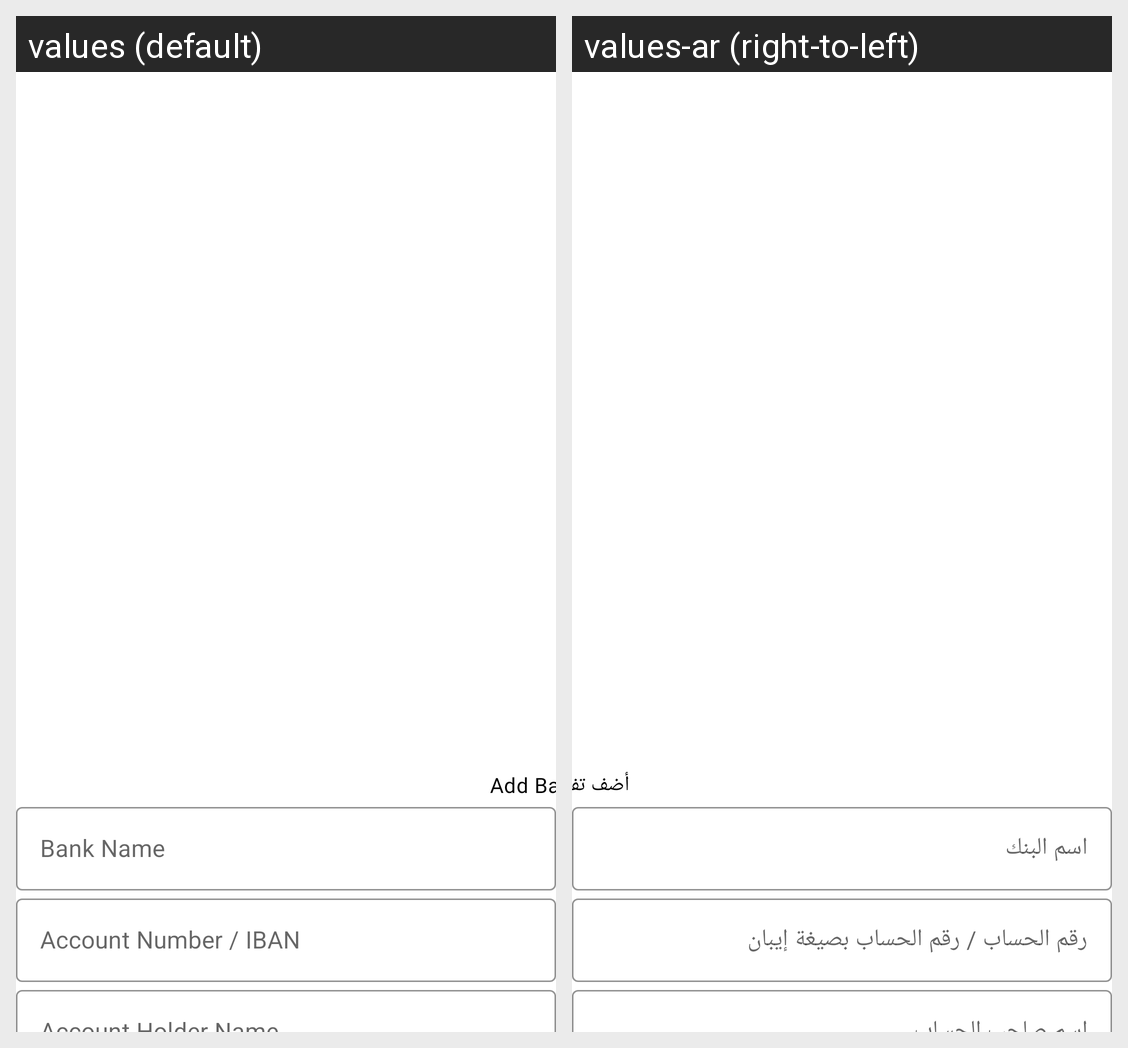

The Android screen above is rendered under two locales of the same app. Produce the string resources it draws, with the default and per-locale values.
Android screen res/layout/fragment_bank_details.xml rendered under 2 locales, left to right: values (default), values-ar (right-to-left). Device: Nexus 5 (rendered at 1080×1920; each locale shown at half size, 540×960, under a caption strip naming it); theme AppTheme.
Strings drawn on this screen, with the default value and each locale's value (text and hints the layout hard-codes, and strings that could not be matched under every locale, appear in the picture but are not listed):

add_bank_details
  values: Add Bank Details
  values-ar: أضف تفاصيل البنك

bank_name
  values: Bank Name
  values-ar: اسم البنك 

account_number_iban
  values: Account Number / IBAN
  values-ar: رقم الحساب / رقم الحساب بصيغة إيبان
